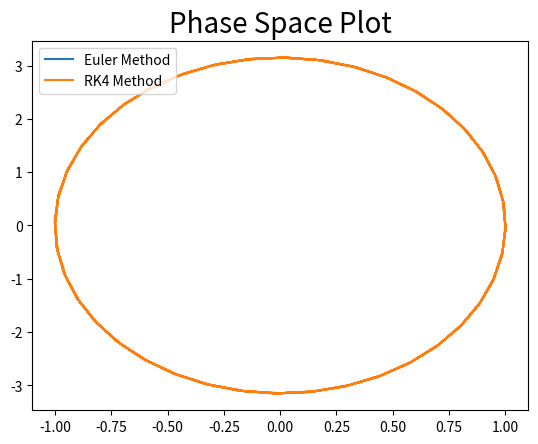

Here is the Python script that generated this plot:
import numpy as np
import matplotlib.pyplot as plt


def f(t, x, z):
    return z


def g(t, x, z):
    return -((np.pi) ** 2) * x


t0, x0, z0, h = 0.0, 1.0, 0.0, 0.05
ini_time = 0.0
fin_time = 10.0
n = int((fin_time - ini_time) / h)
print("n=", n)
t, x, z = t0, x0, z0
T = []
X = []
Z = []
for i in range(n):
    x = h * f(t, x, z)
    z = h * g(t, x, z)
    t = h
    X.append(x)
    T.append(t)
    Z.append(z)
x, t, z = x0, t0, z0
X1 = []
Z1 = []
T1 = []
for i in range(n):
    k1 = h * f(t, x, z)
    l1 = h * g(t, x, z)
    k2 = h * f(t + 0.5 * h, x + 0.5 * k1, z + 0.5 * l1)
    l2 = h * g(t + 0.5 * h, x + 0.5 * k1, z + 0.5 * l1)
    k3 = h * f(t + 0.5 * h, x + 0.5 * k1, z + 0.5 * l2)
    l3 = h * g(t + 0.5 * h, x + 0.5 * k1, z + 0.5 * l2)
    k4 = h * f(t + h, x + k3, z + l3)
    l4 = h * g(t + h, x + k3, z + l3)
    x += (k1 + 2 * k2 + 2 * k3 + k4) / 6
    z += (l1 + 2 * l2 + 2 * l3 + l4) / 6
    X1.append(x)
    Z1.append(z)
    T1.append(t)
plt.title("Phase Space Plot", size=20)
plt.plot(X, Z, "-", label="Euler Method")
plt.plot(X1, Z1, "-", label="RK4 Method")
plt.legend()
plt.show()


# output
# n= 200
